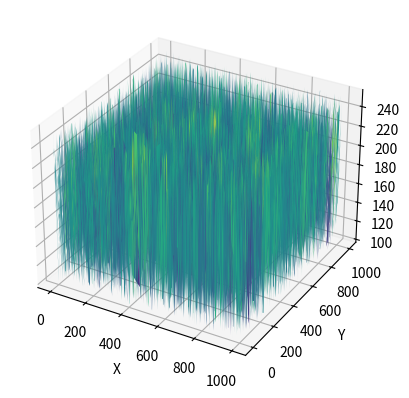

Recreate this plot in Python.
import numpy as np
import matplotlib.pyplot as plt
from mpl_toolkits.mplot3d import Axes3D
from matplotlib import cm
from PIL import Image

z = np.random.randint(0, 255, (1000, 1000))
z[100:200, 300:500] = 50

# Créer le masque (par exemple : masquer les pixels en dessous d'une certaine valeur)
seuil = 100  # Valeur de seuil pour masquer (ajustez selon l'image)
masque = z < seuil
z_masque = np.ma.masked_where(masque, z)  # Appliquer le masque

# Générer les coordonnées x et y
x = np.arange(z.shape[1])
y = np.arange(z.shape[0])
x, y = np.meshgrid(x, y)

# Afficher la surface en 3D
fig = plt.figure()
ax = fig.add_subplot(111, projection='3d')

# Utiliser plot_surface avec le masque
ax.plot_surface(x, y, z_masque, cmap=cm.viridis, edgecolor='none')

# Personnaliser les axes
ax.set_xlabel('X')
ax.set_ylabel('Y')
ax.set_zlabel('Z')

plt.show()
